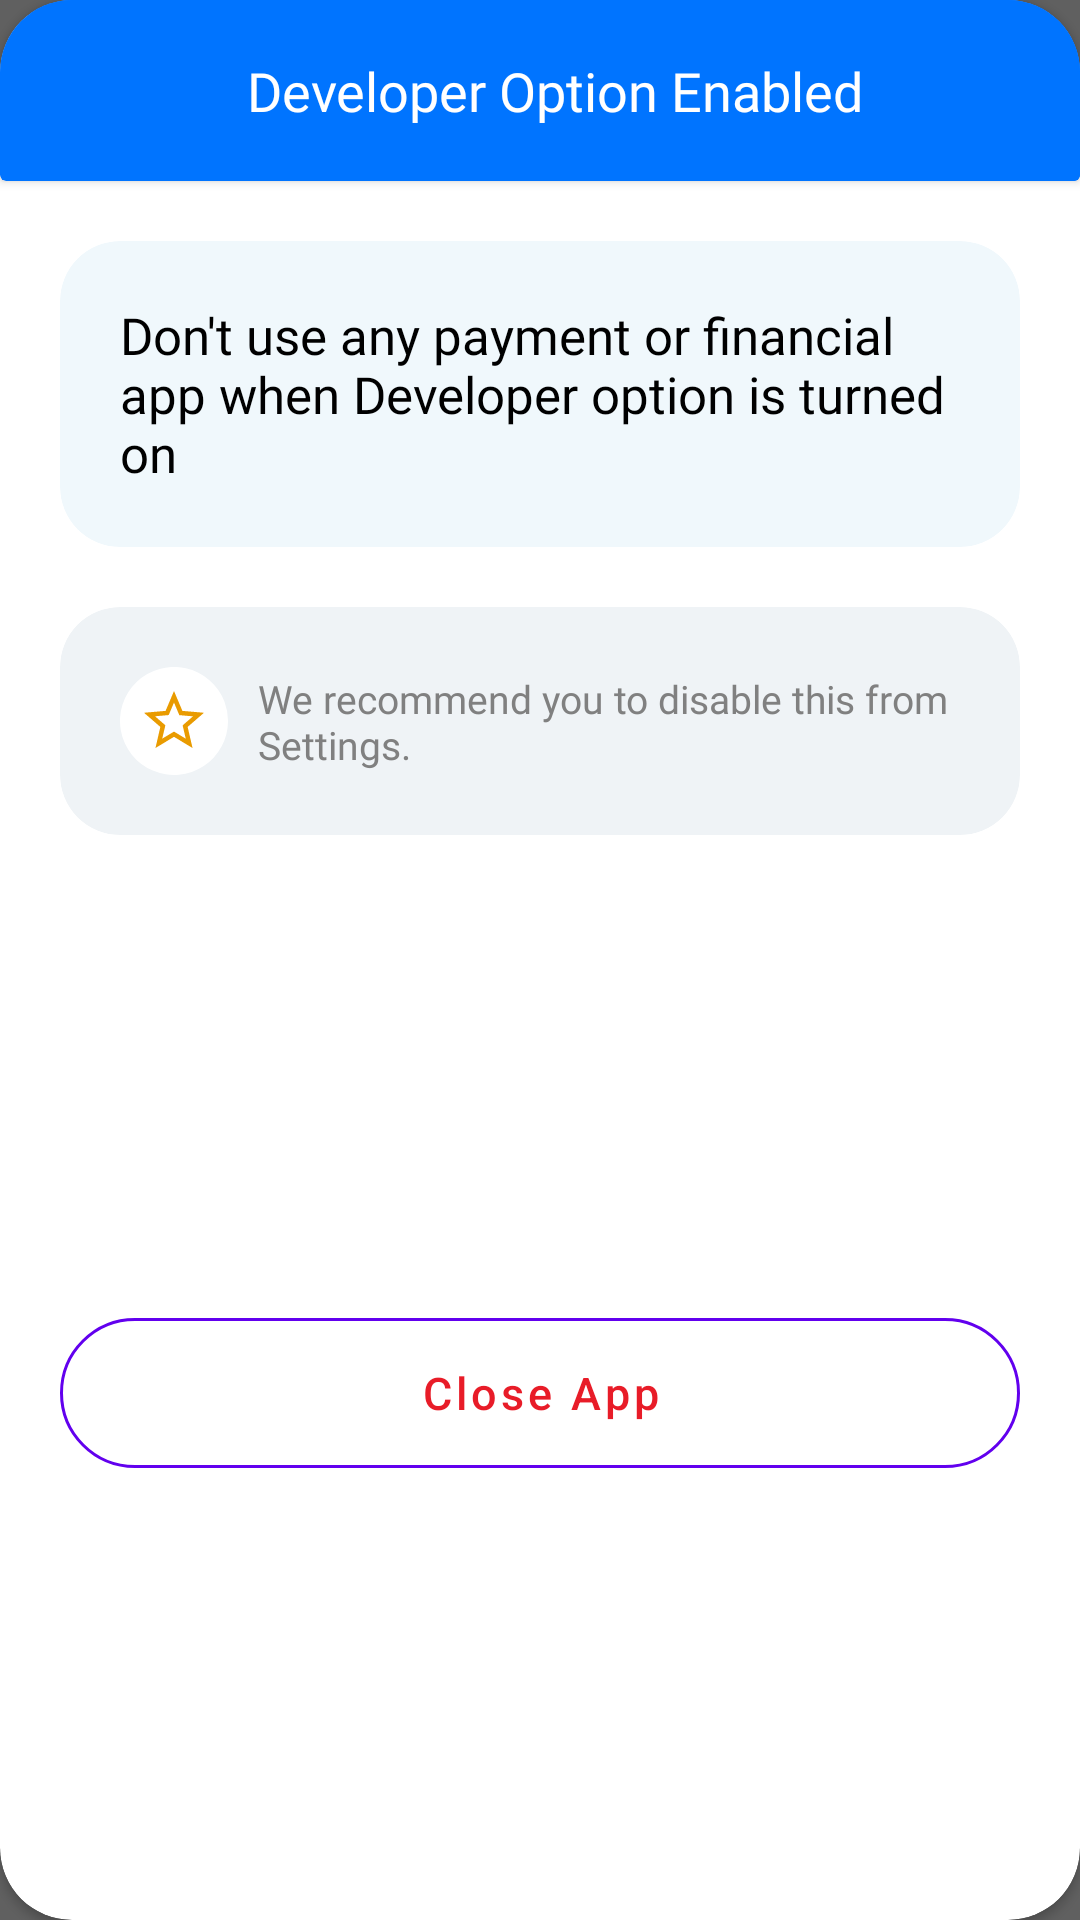

Android layout source for this screen:
<!-- AndroidManifest.xml: fallback theme Theme.MaterialComponents.DayNight.NoActionBar -->
<!-- res/layout/ap_layout_fc_ui.xml -->
<?xml version="1.0" encoding="utf-8"?>
<androidx.constraintlayout.widget.ConstraintLayout android:background="#606060" android:layout_width="match_parent" android:layout_height="match_parent"
  xmlns:android="http://schemas.android.com/apk/res/android" xmlns:app="http://schemas.android.com/apk/res-auto">
    <androidx.cardview.widget.CardView android:id="@id/ap_cl_fix_issue" android:visibility="visible" android:layout_width="match_parent" android:layout_height="match_parent" android:backgroundTint="@color/white" app:cardCornerRadius="24.0dp">
        <androidx.constraintlayout.widget.ConstraintLayout android:layout_width="match_parent" android:layout_height="match_parent"> New Title 
            <androidx.cardview.widget.CardView android:id="@id/ap_cv_learmore_title" android:layout_width="match_parent" android:layout_height="wrap_content" app:cardBackgroundColor="@color/brandiesBlue" app:layout_constraintEnd_toEndOf="parent" app:layout_constraintStart_toStartOf="parent" app:layout_constraintTop_toTopOf="parent">
                <androidx.constraintlayout.widget.ConstraintLayout android:id="@id/ap_cl_back_button" android:background="@color/brandiesBlue" android:layout_width="match_parent" android:layout_height="wrap_content" android:minHeight="50.0dp" android:layout_marginStart="10.0dp" app:layout_constraintEnd_toEndOf="parent" app:layout_constraintStart_toStartOf="parent" app:layout_constraintTop_toTopOf="parent">
                    <ImageView android:id="@id/ap_ll_iv_back_button" android:background="@drawable/ap_iv_back_arrow_circular" android:visibility="gone" android:layout_width="30.0dp" android:layout_height="30.0dp" android:layout_margin="5.0dp" android:contentDescription="@string/ap_iv_fix_issue_back_button_description" android:backgroundTint="@color/white" app:layout_constraintBottom_toBottomOf="parent" app:layout_constraintStart_toEndOf="@id/ap_tv_threat_title_c" app:layout_constraintStart_toStartOf="parent" app:layout_constraintTop_toTopOf="parent" />
                    <TextView android:textSize="18.0sp" android:textColor="@color/white" android:gravity="center" android:id="@id/ap_tv_threat_title_c" android:layout_width="0.0dp" android:layout_height="wrap_content" android:text="Developer Option Enabled" android:singleLine="false" android:fontFamily="@font/ap_open_sans_bold" android:layout_marginVertical="18.0dp" android:autoSizeMaxTextSize="@dimen/medium" app:layout_constraintBottom_toBottomOf="parent" app:layout_constraintEnd_toEndOf="parent" app:layout_constraintStart_toEndOf="@id/ap_ll_iv_back_button" app:layout_constraintTop_toTopOf="parent" app:layout_constraintWidth_percent="0.75" />
                </androidx.constraintlayout.widget.ConstraintLayout>
            </androidx.cardview.widget.CardView>
            <androidx.constraintlayout.widget.ConstraintLayout android:id="@id/ap_cl_card_view" android:layout_width="match_parent" android:layout_height="wrap_content" app:layout_constraintEnd_toEndOf="parent" app:layout_constraintStart_toStartOf="parent" app:layout_constraintTop_toBottomOf="@id/ap_cv_learmore_title">
                <androidx.cardview.widget.CardView android:id="@id/ap_cv_navigation_description" android:layout_width="match_parent" android:layout_height="wrap_content" android:layout_marginTop="20.0dp" android:layout_marginStart="20.0dp" android:layout_marginEnd="20.0dp" android:backgroundTint="@color/aliceBlue" app:cardCornerRadius="20.0dp" app:cardElevation="0.0dp" app:layout_constraintBottom_toTopOf="@id/ap_cv_hint" app:layout_constraintEnd_toEndOf="parent" app:layout_constraintStart_toStartOf="parent" app:layout_constraintTop_toTopOf="@id/ap_cl_card_view">
                    <androidx.constraintlayout.widget.ConstraintLayout android:id="@id/ap_cl_desc_card" android:layout_width="match_parent" android:layout_height="match_parent" android:layout_margin="20.0dp">
                        <TextView android:textSize="17.0sp" android:textColor="@color/black" android:id="@id/ap_tv_description_navigation_title_c" android:layout_width="match_parent" android:layout_height="match_parent" android:text="Don't use any payment or financial app when Developer option is turned on" android:fontFamily="@font/ap_open_sans" app:layout_constraintEnd_toEndOf="@id/ap_cl_desc_card" app:layout_constraintStart_toStartOf="parent" app:layout_constraintTop_toTopOf="parent" />
                        <TextView android:textSize="15.0sp" android:textStyle="bold" android:textColor="#2192ec" android:textColorLink="#2192ec" android:autoLink="web" android:linksClickable="true" android:id="@id/ap_tv_new_text_view" android:visibility="gone" android:clickable="true" android:layout_width="wrap_content" android:layout_height="wrap_content" android:layout_marginBottom="10.0dp" android:text="Click here" android:fontFamily="@font/ap_open_sans" app:layout_constraintEnd_toEndOf="parent" app:layout_constraintStart_toStartOf="parent" app:layout_constraintTop_toBottomOf="@id/ap_tv_description_navigation_title_c" />
                    </androidx.constraintlayout.widget.ConstraintLayout>
                </androidx.cardview.widget.CardView>
                <androidx.cardview.widget.CardView android:id="@id/ap_cv_hint" android:visibility="visible" android:layout_width="match_parent" android:layout_height="wrap_content" android:layout_margin="20.0dp" android:backgroundTint="#eff3f6" app:cardBackgroundColor="#eff3f6" app:cardCornerRadius="20.0dp" app:cardElevation="0.0dp" app:layout_constraintBottom_toTopOf="@id/ap_cv_black_listed_apps_c" app:layout_constraintEnd_toEndOf="@id/ap_cv_navigation_description" app:layout_constraintStart_toStartOf="@id/ap_cv_navigation_description" app:layout_constraintTop_toBottomOf="@id/ap_cv_navigation_description">
                    <androidx.constraintlayout.widget.ConstraintLayout android:id="@id/ap_cl_navigation" android:layout_width="match_parent" android:layout_height="match_parent" android:layout_margin="20.0dp">
                        <ImageView android:id="@id/ap_iv_star" android:background="@drawable/ap_iv_star_image" android:layout_width="wrap_content" android:layout_height="wrap_content" app:layout_constraintStart_toStartOf="parent" app:layout_constraintTop_toTopOf="parent" />
                        <TextView android:textSize="13.0sp" android:textColor="@color/ap_gray" android:id="@id/ap_tv_recommendation_text_c" android:layout_width="0.0dp" android:layout_height="wrap_content" android:text="We recommend you to disable this from Settings." android:fontFamily="@font/ap_open_sans" android:layout_marginStart="10.0sp" app:layout_constraintBottom_toBottomOf="parent" app:layout_constraintEnd_toEndOf="@id/ap_cl_navigation" app:layout_constraintStart_toEndOf="@id/ap_iv_star" app:layout_constraintTop_toTopOf="parent" />
                    </androidx.constraintlayout.widget.ConstraintLayout>
                </androidx.cardview.widget.CardView> Black Listed Apps CardView 
                <androidx.cardview.widget.CardView android:id="@id/ap_cv_black_listed_apps_c" android:visibility="gone" android:layout_width="match_parent" android:layout_height="wrap_content" android:layout_marginTop="10.0dp" android:layout_marginBottom="20.0dp" android:layout_marginStart="20.0dp" android:layout_marginEnd="20.0dp" android:backgroundTint="@color/aliceBlue" app:cardCornerRadius="20.0dp" app:cardElevation="0.0dp" app:layout_constraintBottom_toBottomOf="parent" app:layout_constraintEnd_toEndOf="parent" app:layout_constraintStart_toStartOf="parent" app:layout_constraintTop_toBottomOf="@id/ap_cv_hint">
                    <androidx.recyclerview.widget.RecyclerView android:id="@id/ap_rv_black_listed_apps_c" android:layout_width="match_parent" android:layout_height="110.0dp" android:layout_margin="20.0dp" app:layout_constraintBottom_toBottomOf="parent" />
                </androidx.cardview.widget.CardView>
            </androidx.constraintlayout.widget.ConstraintLayout>
            <androidx.constraintlayout.widget.ConstraintLayout android:id="@id/ap_cl_btns" android:layout_width="match_parent" android:layout_height="wrap_content" app:layout_constraintBottom_toBottomOf="parent" app:layout_constraintEnd_toEndOf="parent" app:layout_constraintTop_toBottomOf="@id/ap_cl_card_view">
                <Button android:textSize="15.0sp" android:textColor="@color/redPigment" android:id="@id/ap_close_app_c" android:background="@drawable/ap_skip_all_border" android:visibility="visible" android:layout_width="0.0dp" android:layout_height="50.0dp" android:layout_marginBottom="10.0dp" android:text="Close App" android:textAllCaps="false" android:layout_marginStart="20.0dp" android:layout_marginEnd="20.0dp" app:layout_constraintBottom_toBottomOf="parent" app:layout_constraintEnd_toEndOf="parent" app:layout_constraintStart_toStartOf="parent" app:layout_constraintTop_toTopOf="parent" style="@style/btn_style" />
            </androidx.constraintlayout.widget.ConstraintLayout>
        </androidx.constraintlayout.widget.ConstraintLayout>
    </androidx.cardview.widget.CardView>
</androidx.constraintlayout.widget.ConstraintLayout>
<!-- resources referenced by this layout -->
<resources>
  <color name="aliceBlue">#fff0f8fc</color>
  <color name="ap_gray">#808080</color>
  <color name="black">#ff000000</color>
  <color name="brandiesBlue">#0074ff</color>
  <color name="redPigment">#ffe81c28</color>
  <color name="white">#ffffffff</color>
  <dimen name="medium">8.0dp</dimen>
  <!-- drawable ap_iv_star_image (drawable) -->
  <?xml version="1.0" encoding="utf-8"?>
  <vector android:height="36.0dp" android:width="36.0dp" android:viewportWidth="36.0" android:viewportHeight="36.0"
    xmlns:android="http://schemas.android.com/apk/res/android">
      <path android:fillColor="#fff" android:pathData="M36.001,17.994a18,18 0,1 1,-1.168 -6.395,18.175 18.175,0 0,1 1.168,6.395" />
      <path android:fillColor="#e99b00" android:pathData="M14.075,23.875 L18,21.525 21.925,23.9l-1.05,-4.45 3.45,-3 -4.55,-0.4L18,11.85l-1.775,4.175 -4.55,0.4 3.45,3ZM11.825,27 L13.45,19.975 8,15.25l7.2,-0.625L18,8l2.8,6.625 7.2,0.625 -5.45,4.725L24.175,27 18,23.275ZM18,18.125Z" />
  </vector>
  <!-- drawable ap_skip_all_border (drawable) -->
  <?xml version="1.0" encoding="utf-8"?>
  <selector
    xmlns:android="http://schemas.android.com/apk/res/android">
      <item android:state_focused="true">
          <shape android:shape="rectangle">
              <solid android:color="#00000000" />
              <corners android:radius="220.0dp" />
              <stroke android:width="1.0dp" android:color="@color/redPigment" />
          </shape>
      </item> android:bottomRightRadius="2dp"
      android:bottomLeftRadius="2dp"
      android:topLeftRadius="2dp"
      android:topRightRadius="2dp"
      <item android:state_focused="false">
          <shape android:shape="rectangle">
              <solid android:color="@android:color/transparent" />
              <corners android:radius="220.0dp" />
              <stroke android:width="1.0dp" android:color="@color/redPigment" />
          </shape>
      </item> android:bottomRightRadius="2dp"
      android:bottomLeftRadius="2dp"
      android:topLeftRadius="2dp"
      android:topRightRadius="2dp"</selector>
  <string name="ap_iv_fix_issue_back_button_description">Go Back</string>
</resources>
